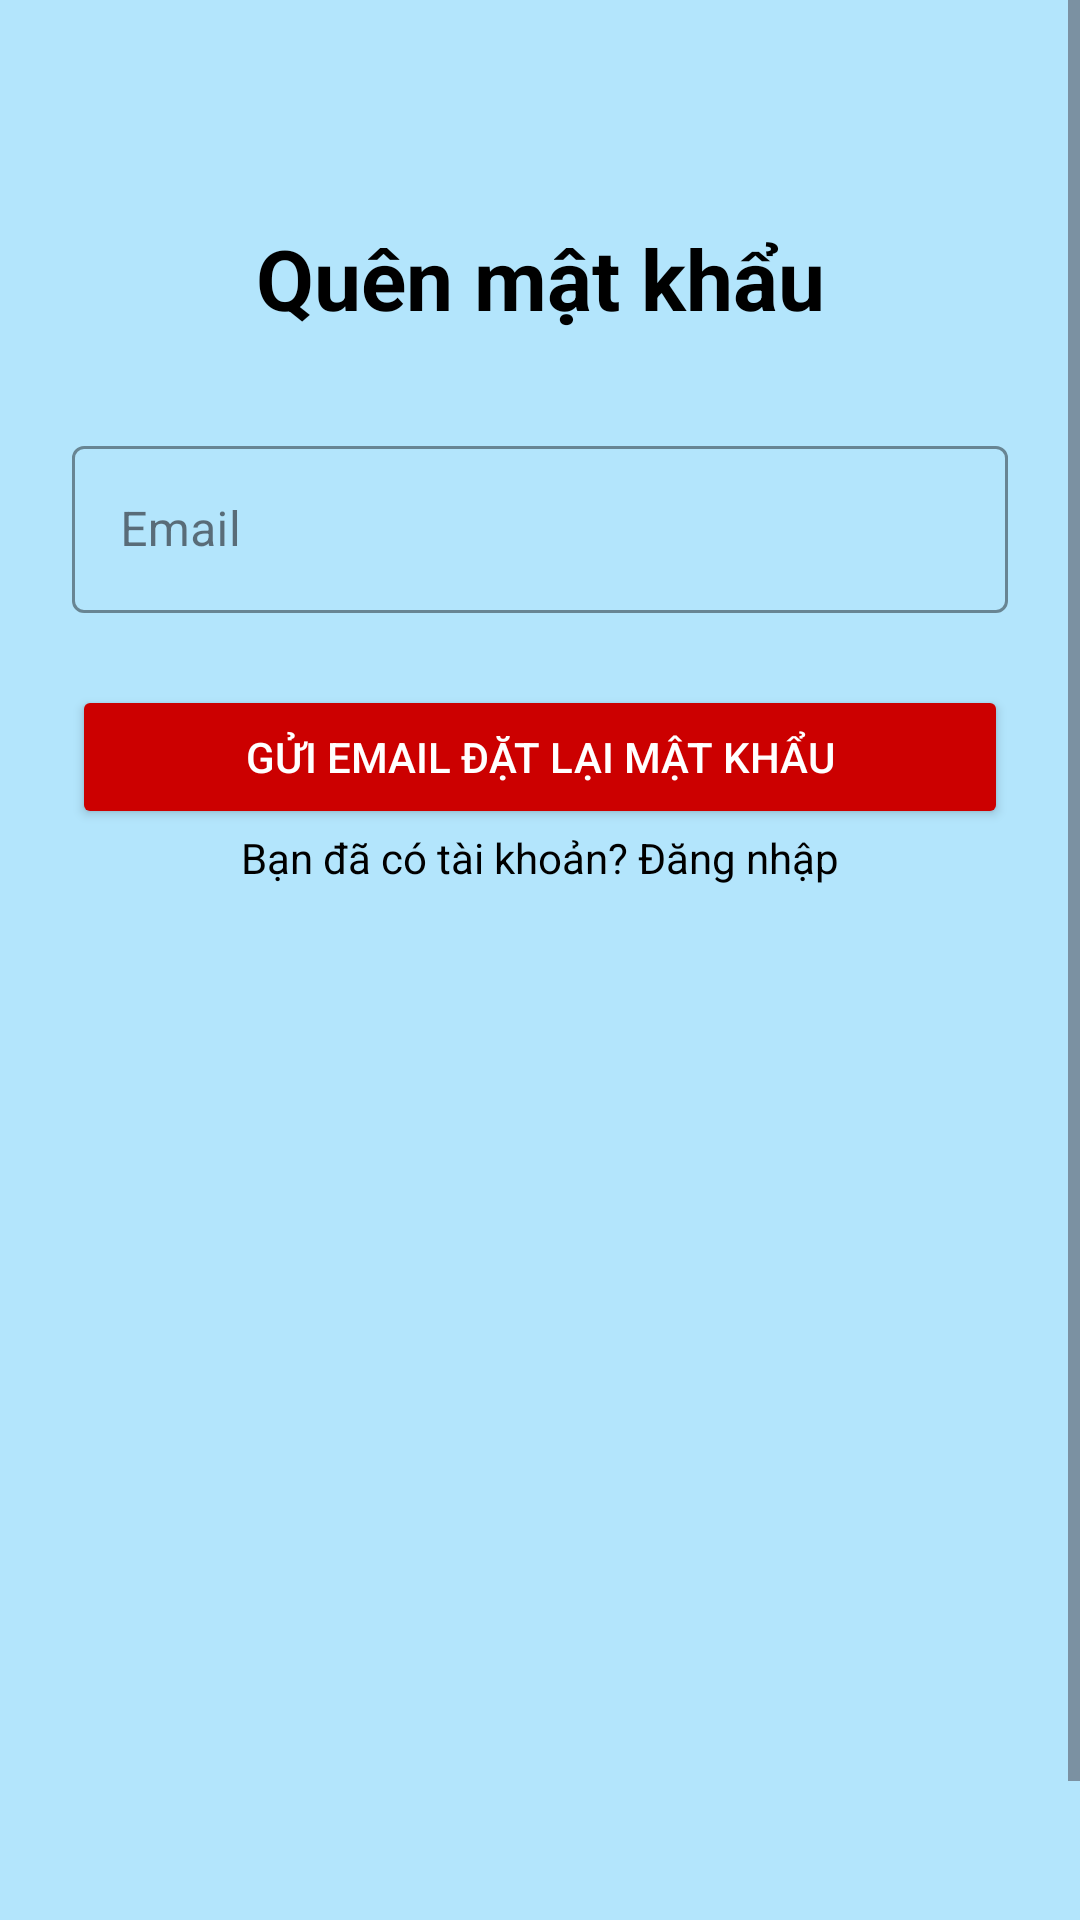

Produce the Android XML layout that renders to this screen, including the resource entries it uses.
<!-- AndroidManifest.xml: application theme Theme.TicketManagement -->
<!-- res/layout/activity_forgot_password.xml -->
<?xml version="1.0" encoding="utf-8"?>
<ScrollView xmlns:android="http://schemas.android.com/apk/res/android"
    xmlns:app="http://schemas.android.com/apk/res-auto"
    xmlns:tools="http://schemas.android.com/tools"
    android:layout_width="match_parent"
    android:layout_height="match_parent"
    android:background="#B3E5FC"
    android:fillViewport="true">

    <LinearLayout
        android:layout_width="match_parent"
        android:layout_height="wrap_content"
        android:orientation="vertical"
        android:padding="24dp"
        android:layout_marginTop="50dp">

        
        <LinearLayout
            android:layout_width="match_parent"
            android:layout_height="wrap_content"
            android:orientation="horizontal"
            android:gravity="center_vertical"
            android:layout_marginBottom="32dp">



            <TextView
                android:layout_width="0dp"
                android:layout_height="wrap_content"
                android:layout_weight="1"
                android:text="Quên mật khẩu"
                android:textSize="28sp"
                android:textColor="#000000"
                android:textStyle="bold"
                android:gravity="center_horizontal"/>

        </LinearLayout>


        
        <com.google.android.material.textfield.TextInputLayout
            android:layout_width="match_parent"
            android:layout_height="wrap_content"
            android:hint="Email"
            app:boxStrokeColor="#757575"
            style="@style/Widget.MaterialComponents.TextInputLayout.OutlinedBox">

            <com.google.android.material.textfield.TextInputEditText
                android:id="@+id/edt_email"
                android:layout_width="match_parent"
                android:layout_height="wrap_content"
                android:inputType="textEmailAddress"
                android:textColor="#000000"/>
        </com.google.android.material.textfield.TextInputLayout>

        
        <Button
            android:id="@+id/btn_send_reset_email"
            android:layout_width="match_parent"
            android:layout_height="wrap_content"
            android:layout_marginTop="24dp"
            android:backgroundTint="@android:color/holo_red_dark"
            android:text="Gửi email đặt lại mật khẩu"
            android:textColor="#FFFFFF" />
         
        <TextView
            android:id="@+id/txtLogin"
            android:layout_width="wrap_content"
            android:layout_height="wrap_content"
            android:text="Bạn đã có tài khoản? Đăng nhập"
            android:textColor="#000000"
            android:layout_gravity="center_horizontal"
            android:clickable="true"
            android:focusable="true"/>

    </LinearLayout>
</ScrollView>
<!-- resources referenced by this layout -->
<resources>
  <style name="Theme.TicketManagement" parent="Base.Theme.TicketManagement" />
  <style name="Base.Theme.TicketManagement" parent="Theme.Material3.DayNight.NoActionBar">
          
          
      </style>
</resources>
